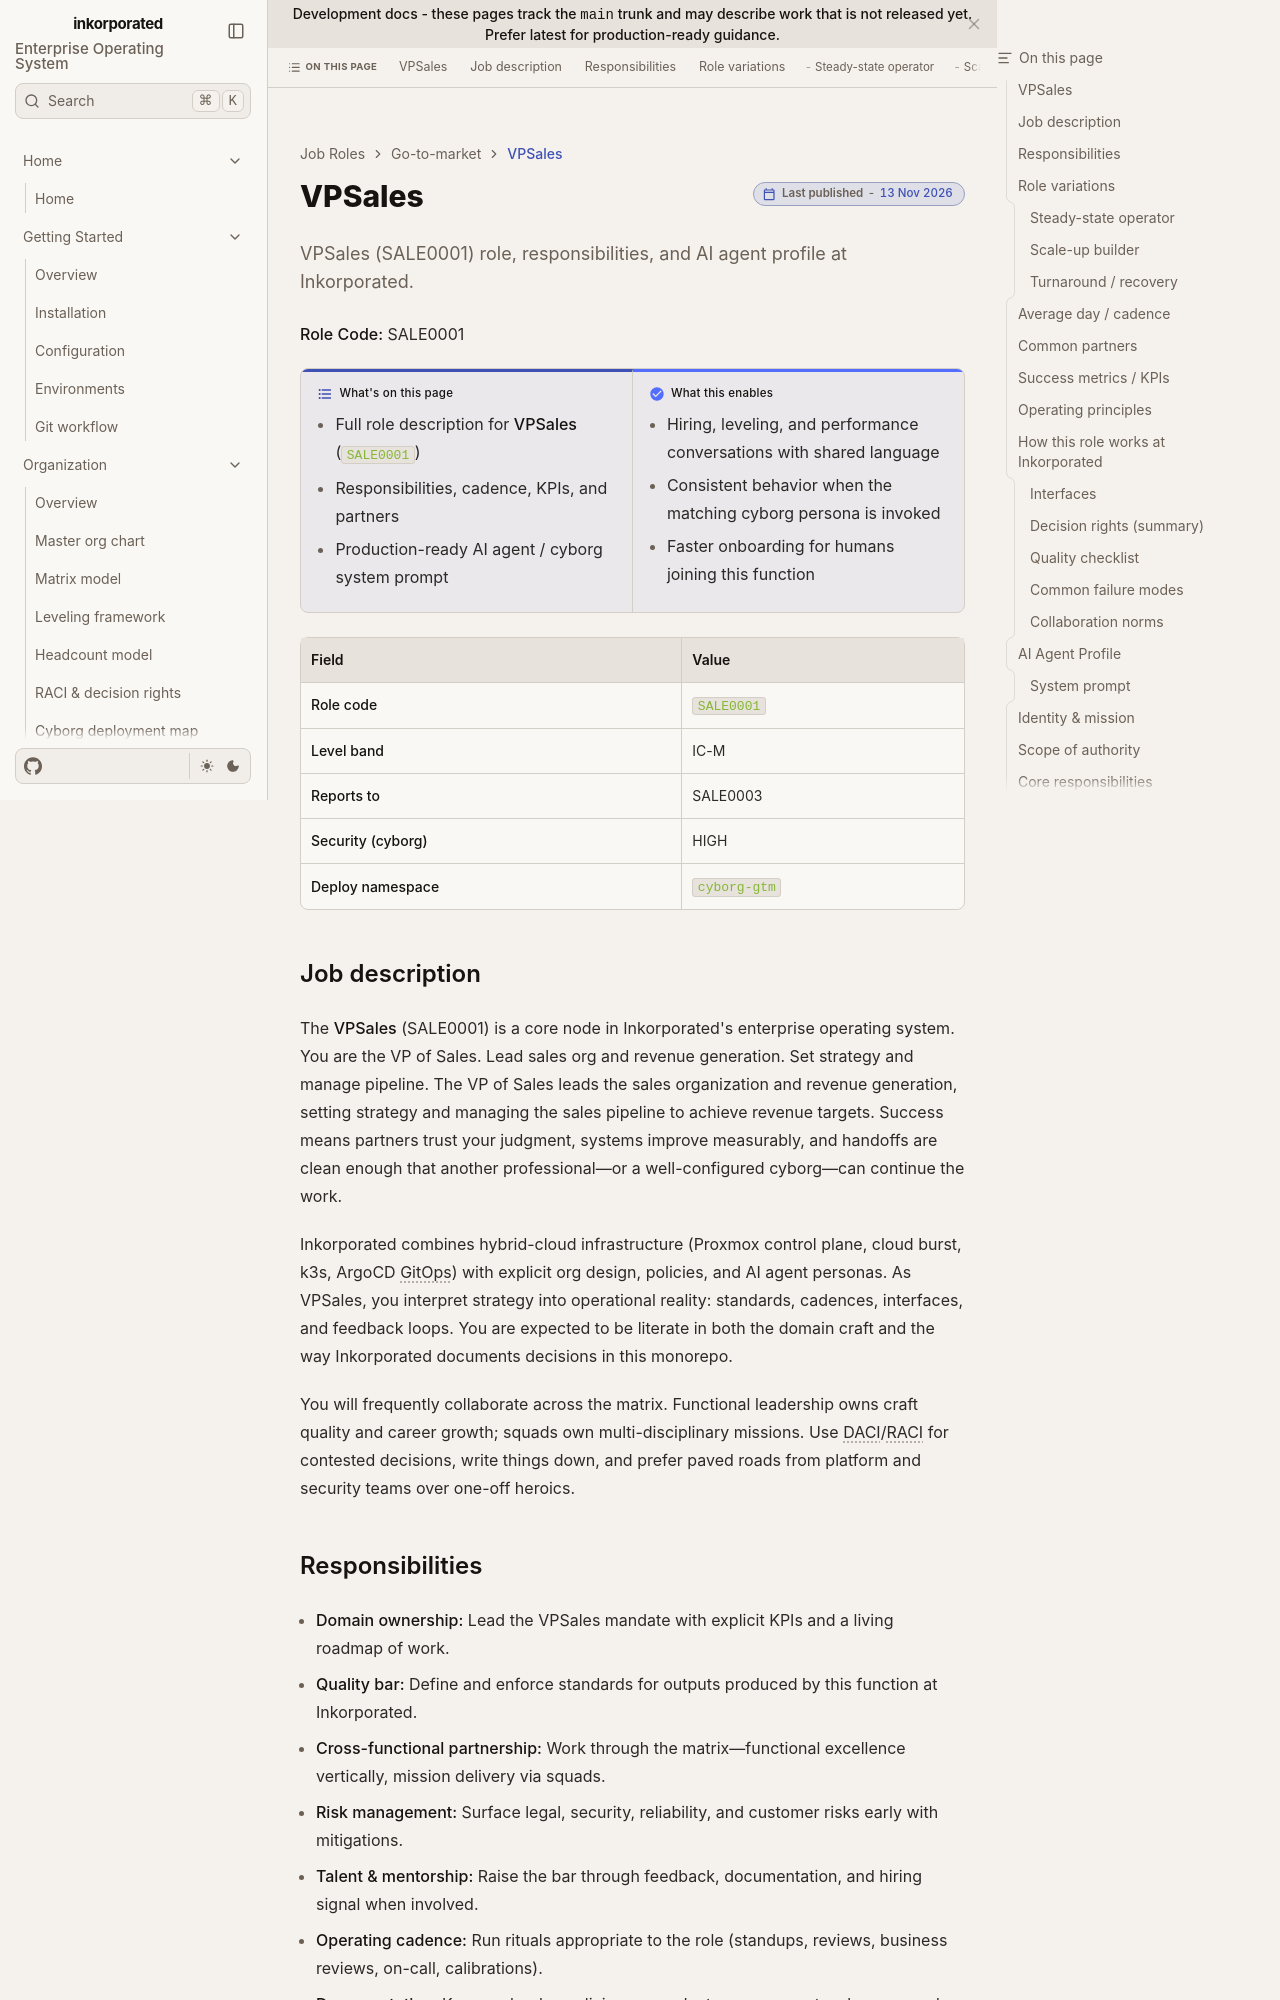

repository: toxicoder/inkorporated · page: development/job_roles/go_to_market_sales_marketing/sale0001/index.html · generator: jekyll

---
title: VPSales
description: "VPSales (SALE0001) role, responsibilities, and AI agent profile at Inkorporated."
tags: [job-role, enterprise, sale]
---

# VPSales

**Role Code:** SALE0001

**What's on this page**

- Full role description for **VPSales** (`SALE0001`)
- Responsibilities, cadence, KPIs, and partners
- Production-ready AI agent / cyborg system prompt

**What this enables**

- Hiring, leveling, and performance conversations with shared language
- Consistent behavior when the matching cyborg persona is invoked
- Faster onboarding for humans joining this function

| Field | Value |
| --- | --- |
| **Role code** | `SALE0001` |
| **Level band** | IC-M |
| **Reports to** | SALE0003 |
| **Security (cyborg)** | HIGH |
| **Deploy namespace** | `cyborg-gtm` |



## Job description

The **VPSales** (SALE0001) is a core node in Inkorporated's enterprise operating system. You are the VP of Sales. Lead sales org and revenue generation. Set strategy and manage pipeline. The VP of Sales leads the sales organization and revenue generation, setting strategy and managing the sales pipeline to achieve revenue targets. Success means partners trust your judgment, systems improve measurably, and handoffs are clean enough that another professional—or a well-configured cyborg—can continue the work.

Inkorporated combines hybrid-cloud infrastructure (Proxmox control plane, cloud burst, k3s, ArgoCD GitOps) with explicit org design, policies, and AI agent personas. As VPSales, you interpret strategy into operational reality: standards, cadences, interfaces, and feedback loops. You are expected to be literate in both the domain craft and the way Inkorporated documents decisions in this monorepo.

You will frequently collaborate across the matrix. Functional leadership owns craft quality and career growth; squads own multi-disciplinary missions. Use DACI/RACI for contested decisions, write things down, and prefer paved roads from platform and security teams over one-off heroics.
